Image classification data set "cnn_dataset" (FarizStywan/Sistem-Deteksi-Hama-Cabai on GitHub). Class labels (3): bercak, keriting, menguning.

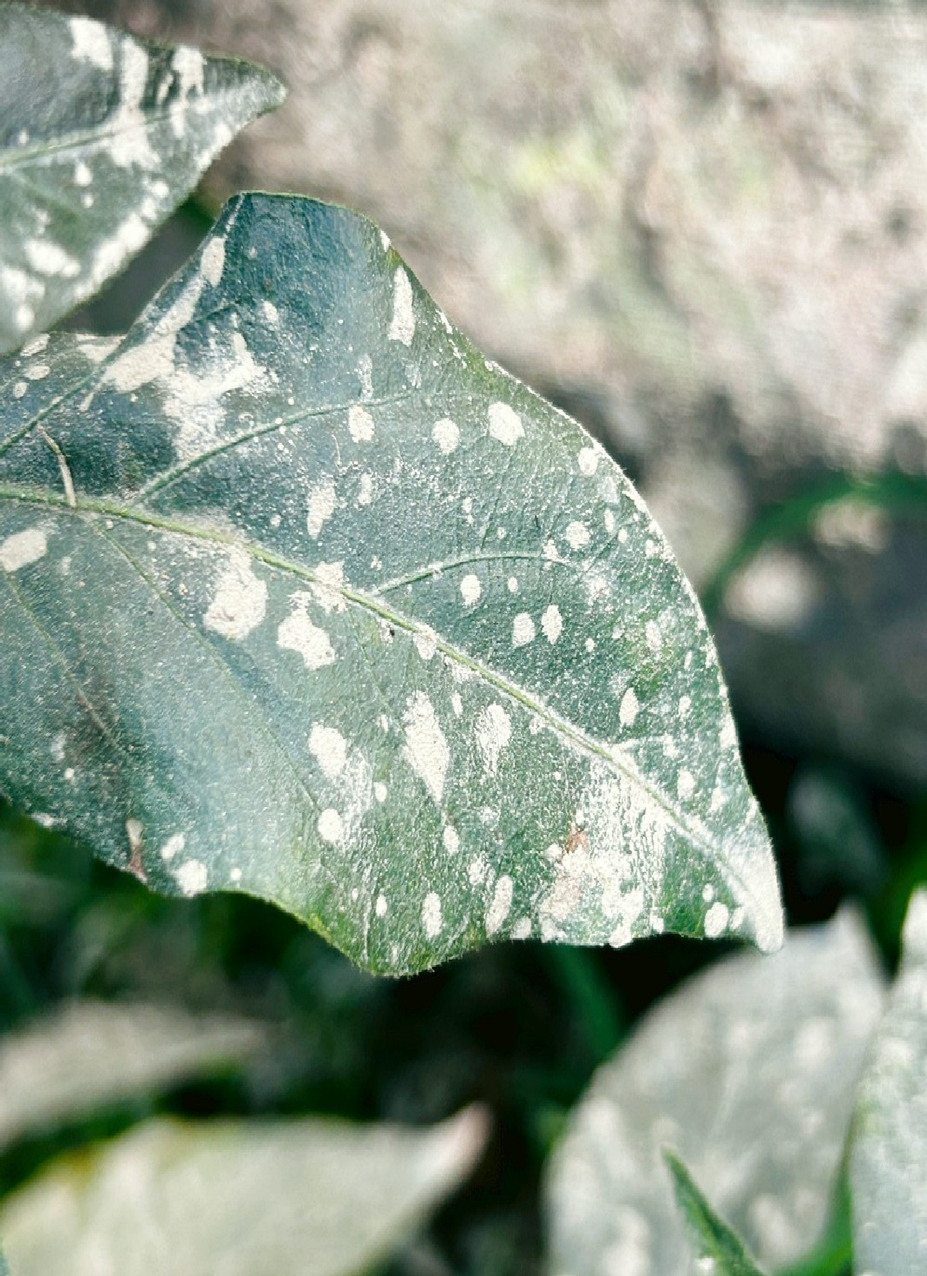
Label: bercak

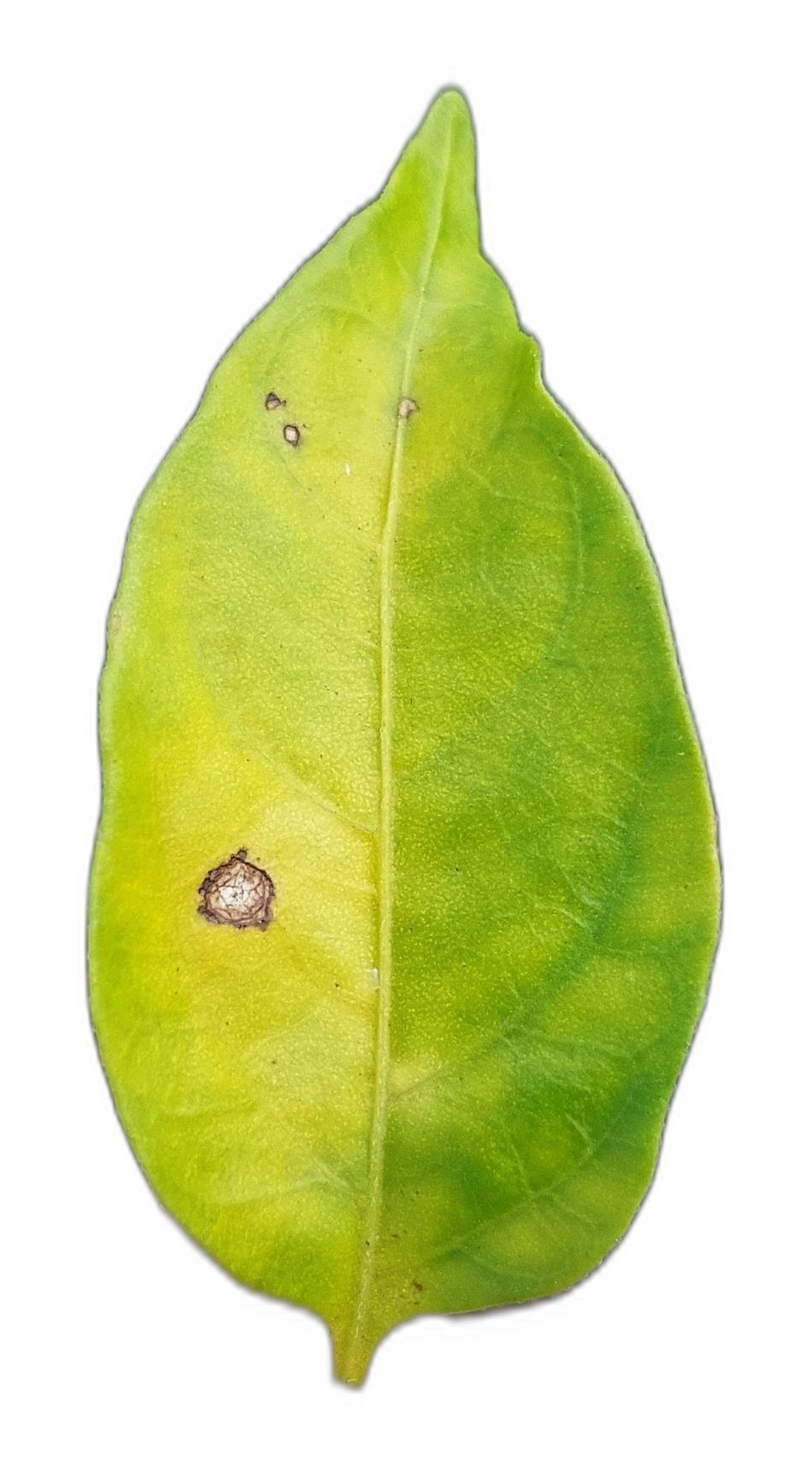
Label: menguning

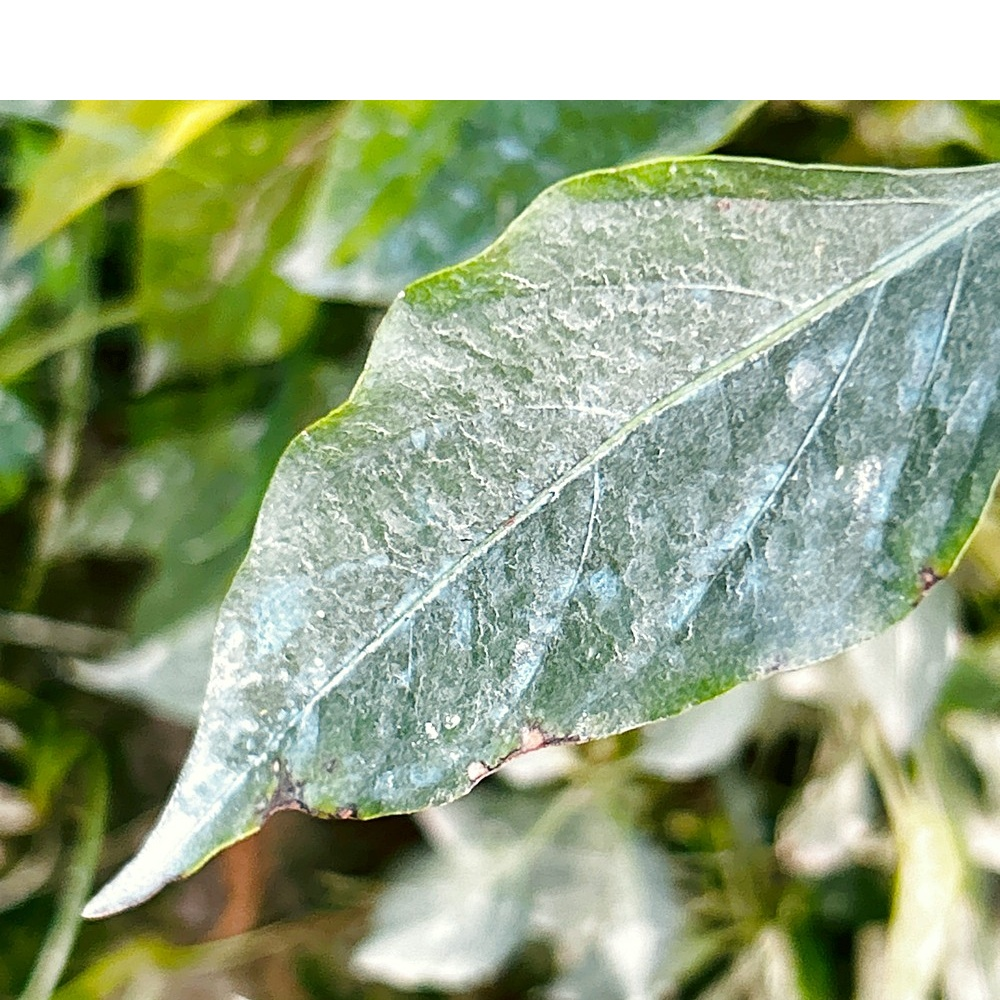
Label: bercak

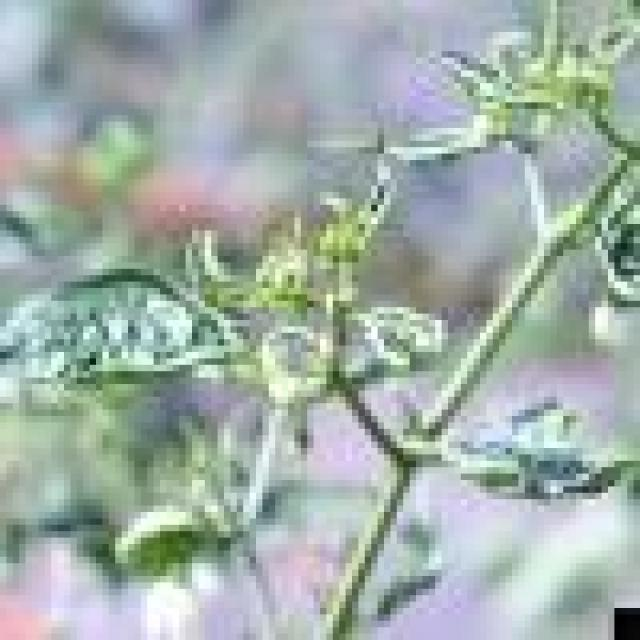
Label: keriting

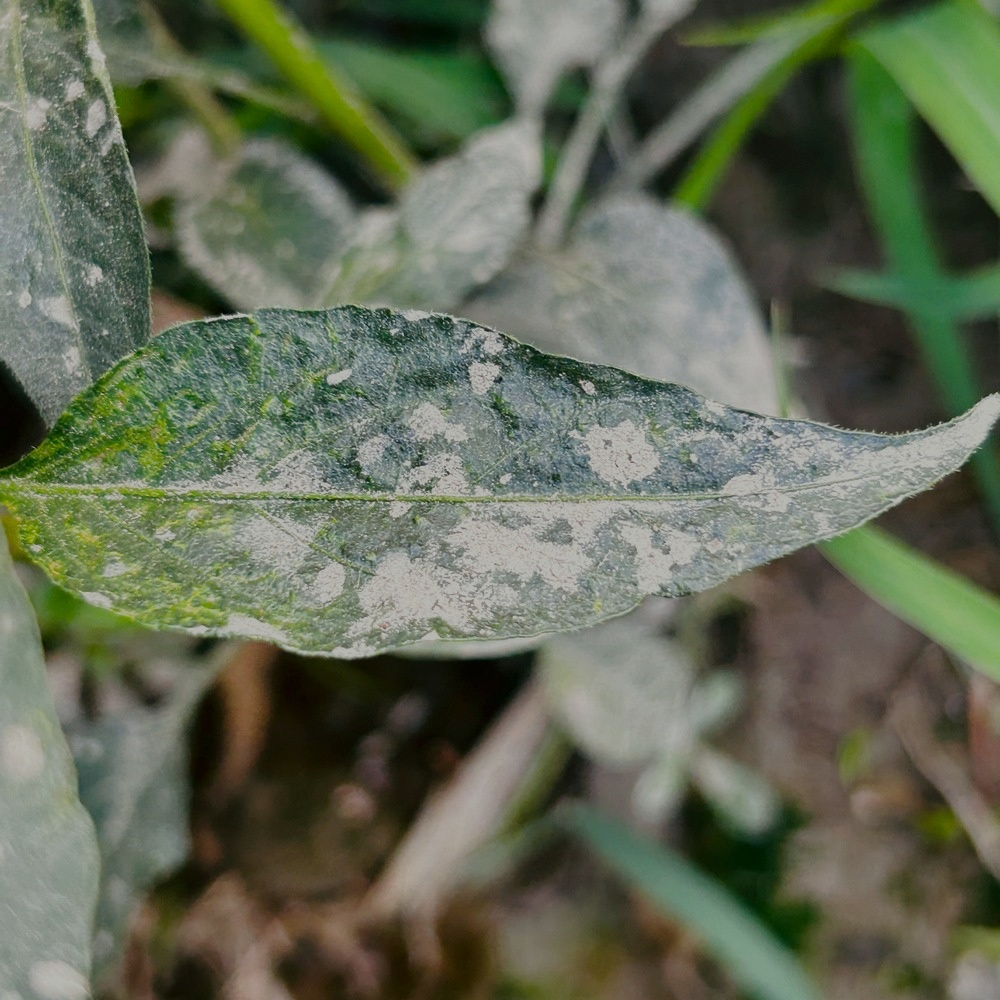
Label: bercak

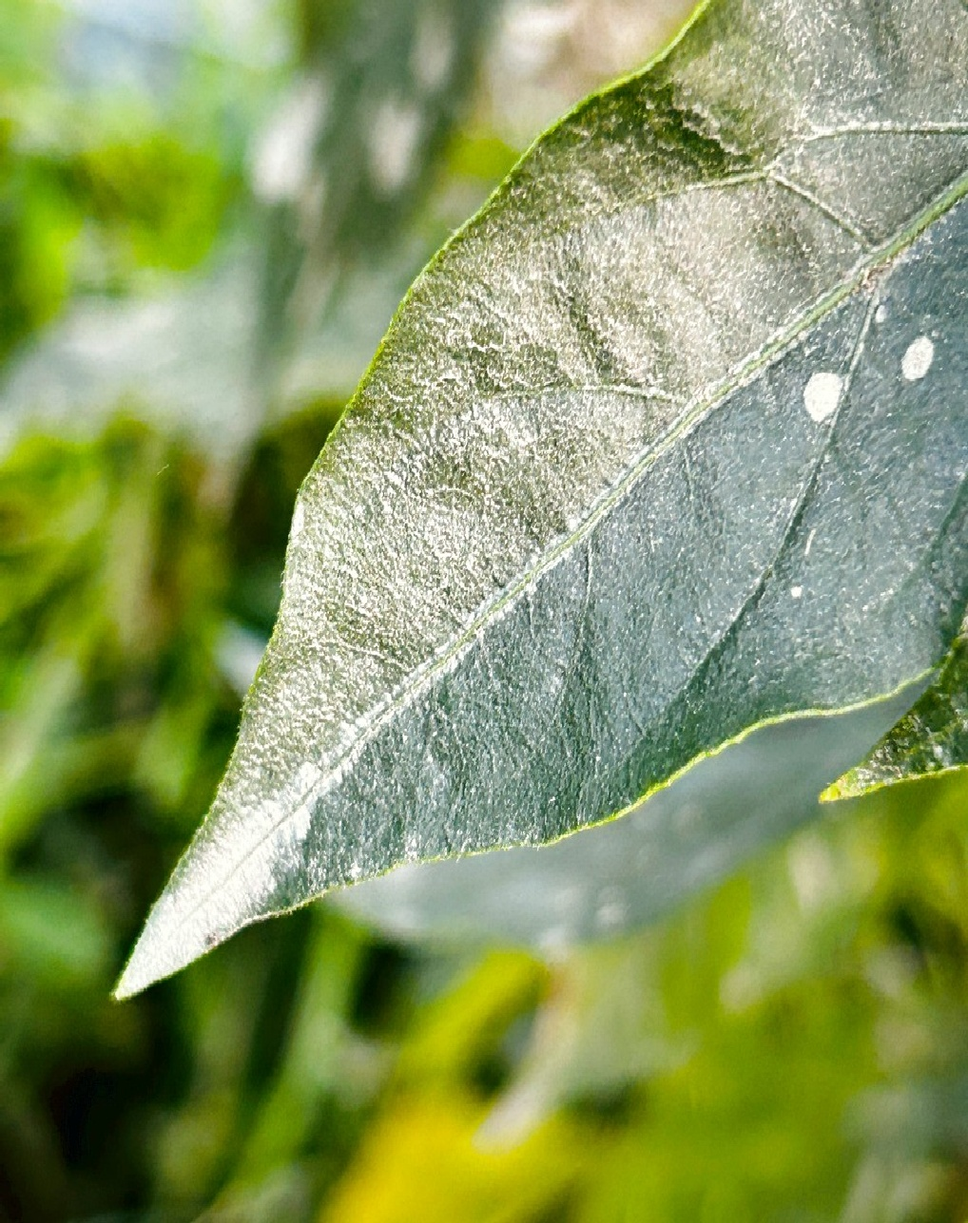
Label: bercak
